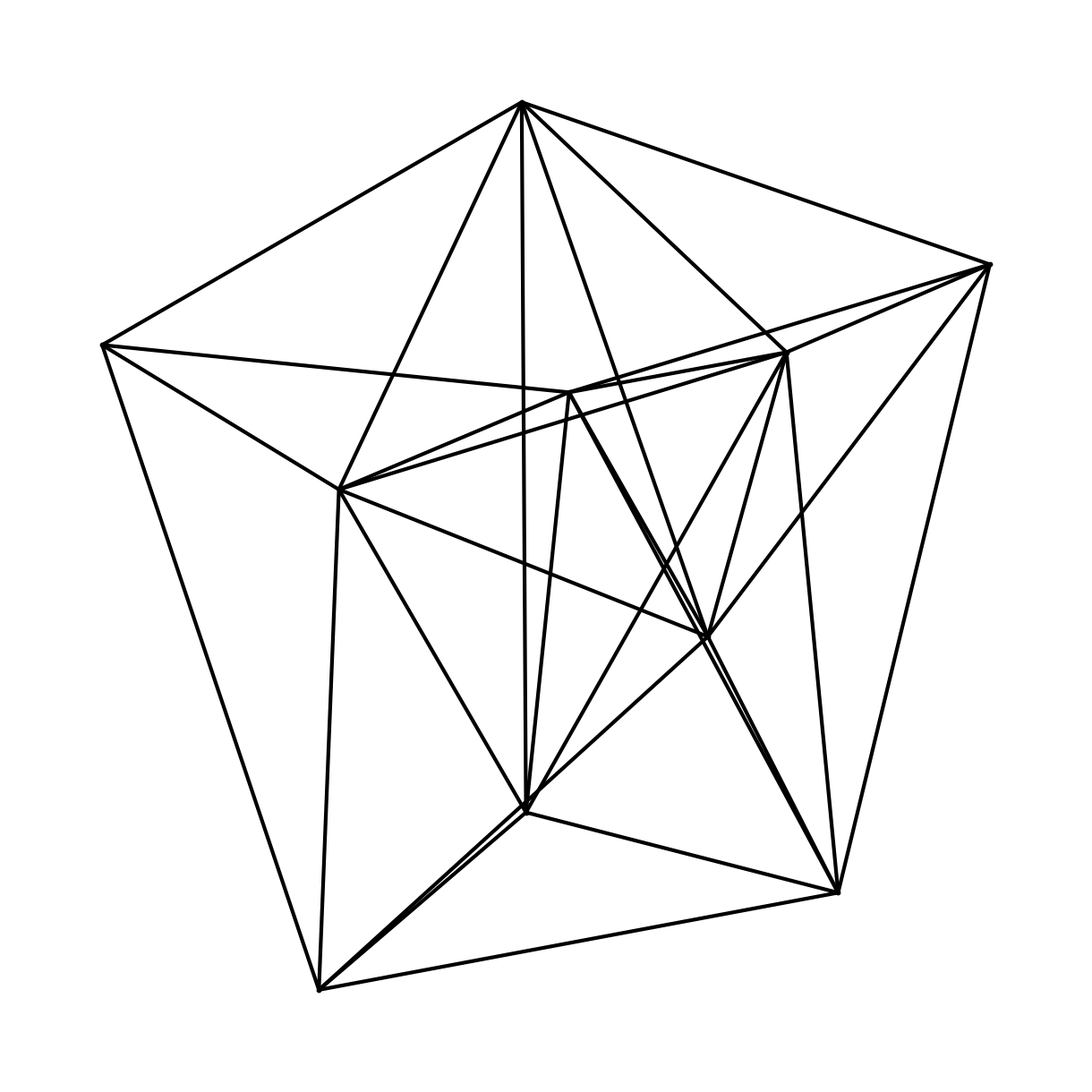
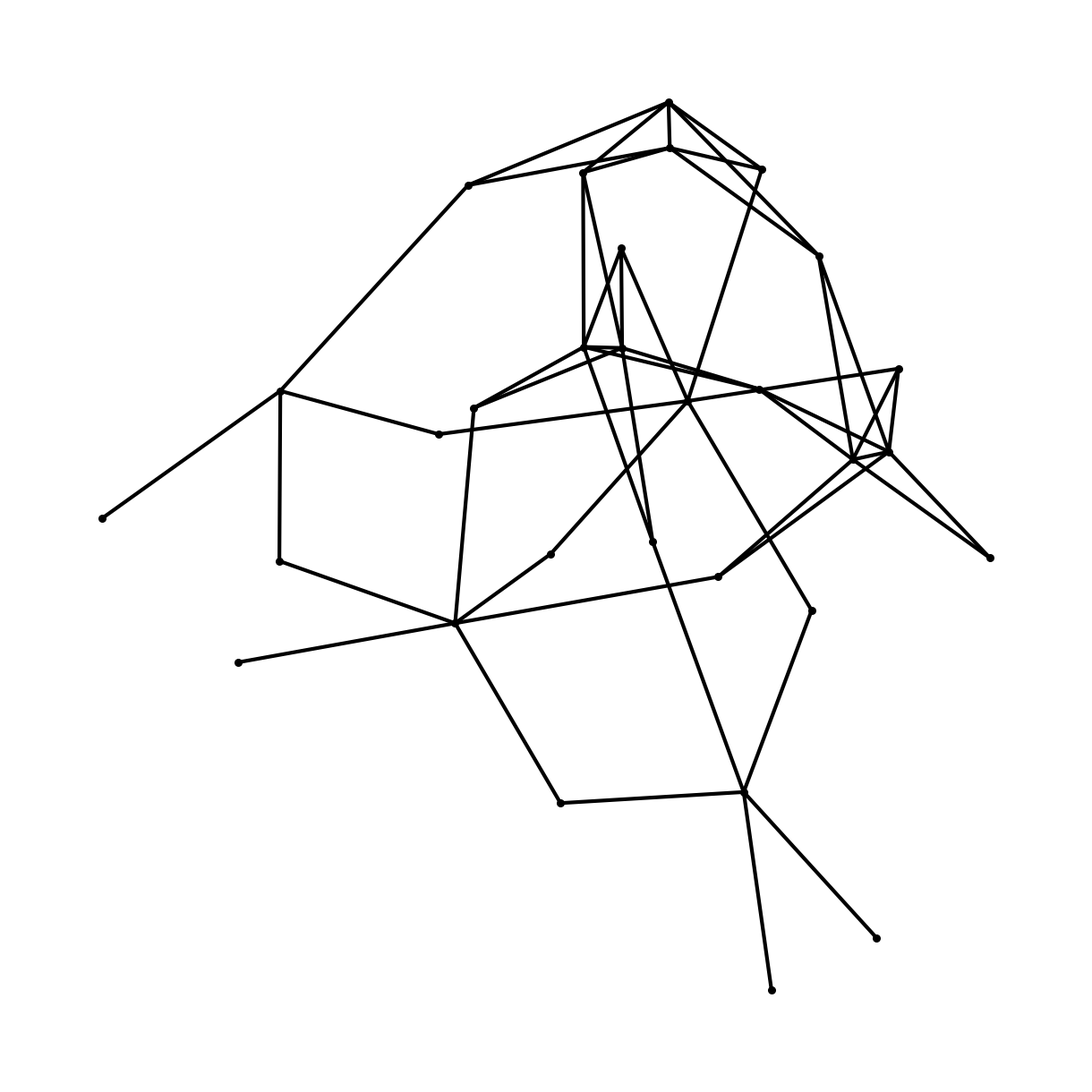

Write the Python code that produced these figures, in order.
import numpy
import pandas as pd
import networkx as nx
import matplotlib.pyplot as plt


class Graph:
    def __init__(self, nodes, edges):
        if edges < 0 or nodes <= 0:
            raise 'Wrong number'
        self.nodes = nodes
        self.edges = edges
        self.rng = numpy.random.default_rng()
        self.matrix = self.__generate_matrix()
        self.line_matrix = self.__line_graph__from_matrix()

    def __generate_matrix(self):
        matrix = [[0 for _ in range(0, self.nodes)] for _ in range(0, self.nodes)]
        done = 0
        while done < self.edges:
            x, y = self.rng.integers(0, self.nodes), self.rng.integers(0, self.nodes)
            if x != y and matrix[x][y] == 0:  # x != y : no loop
                done += 1
                matrix[x][y] = 1
                matrix[y][x] = 1
        return matrix

    def __check_if_exist(self, line_graph_label, e, other_e):
        try:
            return line_graph_label.index((e, other_e))
        except ValueError:
            pass
        try:
            return line_graph_label.index((other_e, e))
        except ValueError:
            pass
        return None

    def __line_graph__from_matrix(self):
        for lines in self.matrix:
            print(lines)
        graph_line_matrix = [[0 for _ in range(self.edges)] for _ in range(self.edges)]
        graph_label_matrix = []
        for y in range(len(self.matrix)):
            for x in range(len(self.matrix[y])):
                if self.matrix[y][x] == 1 and (y, x) not in graph_label_matrix and (x, y) not in graph_label_matrix:
                    graph_label_matrix.append((y, x))
        i = 0
        print(graph_label_matrix)
        for (e1, e2) in graph_label_matrix:
            for j in self.matrix[e1]:
                if j != e2 and self.matrix[e1][j] == 1:  # j != e2 sinon boucle !
                    # regarde position e1 jndex dans label
                    position = self.__check_if_exist(graph_label_matrix, e1, j)
                    if not position:
                        continue
                    # attache index actuelle + position
                    graph_line_matrix[i][position] = 1
                    graph_line_matrix[position][i] = 1
            for j in self.matrix[e2]:
                if j != e1 and self.matrix[e2][j] == 1:  # j != e1 sinon boucle !
                    # regarde position e1 jndex dans label
                    position = self.__check_if_exist(graph_label_matrix, e2, j)
                    if not position:
                        continue
                    # attache index actuelle + position
                    graph_line_matrix[i][position] = 1
                    graph_line_matrix[position][i] = 1
            i += 1
        print(graph_line_matrix)
        return graph_line_matrix

    def get_matrix(self):
        return pd.DataFrame(self.matrix)

    def get_matrix_parameters(self):
        return self.nodes, self.edges

    def get_line_matrix(self):
        return pd.DataFrame(self.line_matrix)


def display_matrix(g: Graph):
    G = nx.from_pandas_adjacency(g.get_matrix())
    nodes, edges = g.get_matrix_parameters()
    G.name = "Graph from pandas adjacency matrix"
    options = {
        'node_color': 'black',
        'node_size': nodes,
        'width': 3,
        'font_size': 8,
    }
    plt.figure(f"Graph with {nodes} nodes and {edges} edges", figsize=(12, 12))
    nx.draw(G, **options)


def display_line_graph(g: Graph):
    G = nx.from_pandas_adjacency(g.get_line_matrix())
    nodes, edges = g.get_matrix_parameters()
    G.name = "Graph from pandas adjacency line matrix"
    options = {
        'node_color': 'black',
        'node_size': edges,
        'width': 3,
        'font_size': 8,
    }
    plt.figure(f"Line Graph with {edges} nodes", figsize=(12, 12))
    nx.draw(G, **options)


if __name__ == '__main__':
    g = Graph(edges=30, nodes=10)
    display_matrix(g)
    display_line_graph(g)
    plt.show()
